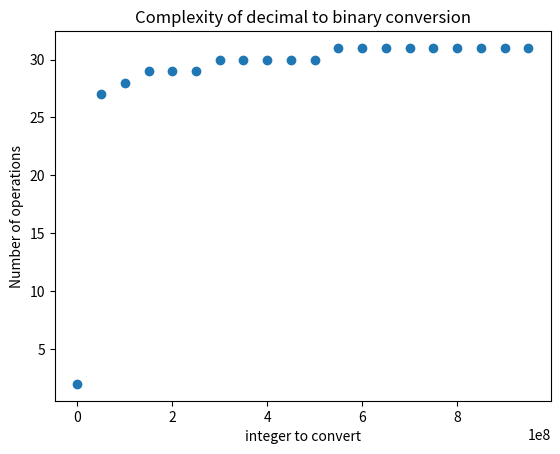

Here is the Python script that generated this plot: (Note: this script raises an exception after producing the figure.)
import math

import matplotlib.pyplot as plt

start = 1
end = int(10e8)
step = int(end / 20)
integers = range(start, end, step)


def dec2bin(n):
    # m = int(log(n) / log(2))
    counter = 1
    m = int(math.log2(n))
    # print(m == n)
    liste = [0 for i in range(m + 1)]
    for i in range(m + 1):
        counter += 1
        liste[i] = (n % (2 ** (i + 1))) // (2**i)
    return liste, n, counter


counters = []
for n in integers:
    counters.append(dec2bin(n)[2])


title = "Complexity of decimal to binary conversion"
file = "decimal_to_binary.pdf"
plt.plot(integers, counters, "o")
plt.ylabel("Number of operations")
plt.xlabel("integer to convert")
plt.title(title)
plt.savefig("images/" + file)
plt.close()
